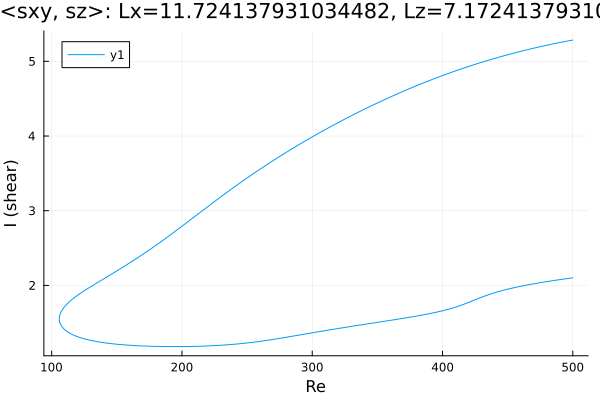

Values plotted in this chart, from the file beside it:
Re, shear
500.0, 5.285
498.7, 5.281
497.3, 5.276
495.9, 5.272
494.5, 5.267
493.1, 5.262
491.7, 5.257
490.3, 5.252
488.8, 5.248
487.4, 5.243
486, 5.237
484.6, 5.232
483.2, 5.227
481.8, 5.222
480.4, 5.217
478.9, 5.211
477.5, 5.206
476.1, 5.2
474.7, 5.195
473.3, 5.189
471.9, 5.184
470.5, 5.178
469, 5.172
467.6, 5.166
466.2, 5.16
464.8, 5.154
463.4, 5.148
462, 5.142
460.6, 5.136
459.1, 5.13
457.7, 5.123
456.3, 5.117
454.9, 5.111
453.5, 5.104
452.1, 5.098
450.7, 5.091
449.2, 5.084
447.8, 5.078
446.4, 5.071
445, 5.064
443.6, 5.057
442.2, 5.05
440.8, 5.043
439.3, 5.036
437.9, 5.029
436.5, 5.021
435.1, 5.014
433.7, 5.006
433.6, 5.006
432.2, 4.998
430.8, 4.991
430.2, 4.988
428.8, 4.981
427.4, 4.973
426, 4.965
424.6, 4.957
423.2, 4.949
421.8, 4.941
420.3, 4.933
418.9, 4.925
... 562 more rows
